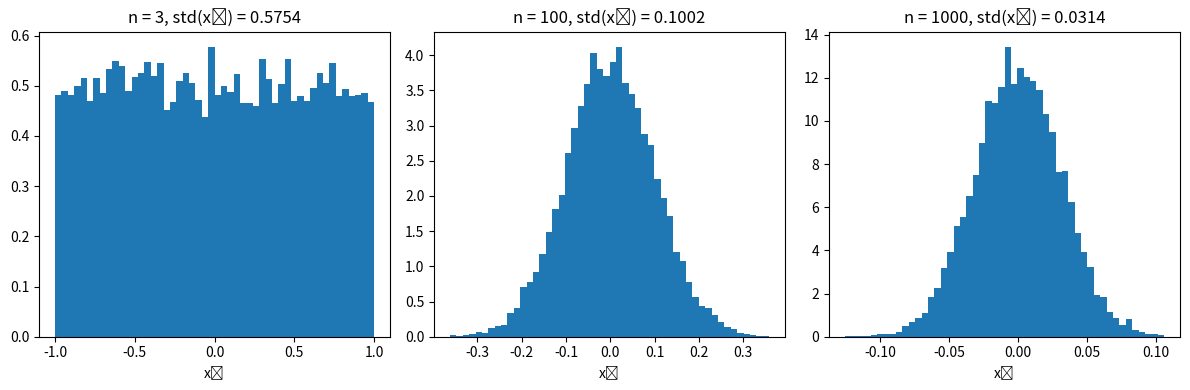

Generate this figure with matplotlib:
import numpy as np
import matplotlib.pyplot as plt

fig, axes = plt.subplots(1, 3, figsize=(12, 4))

for ax, n in zip(axes, [3, 100, 1000]):
    # n次元単位球面上の一様サンプル
    samples = np.random.randn(10000, n)
    samples = samples / np.linalg.norm(samples, axis=1, keepdims=True)

    x1 = samples[:, 0]  # 第1座標
    ax.hist(x1, bins=50, density=True)
    ax.set_title(f"n = {n}, std(x₁) = {np.std(x1):.4f}")
    ax.set_xlabel("x₁")

plt.tight_layout()
plt.show()
